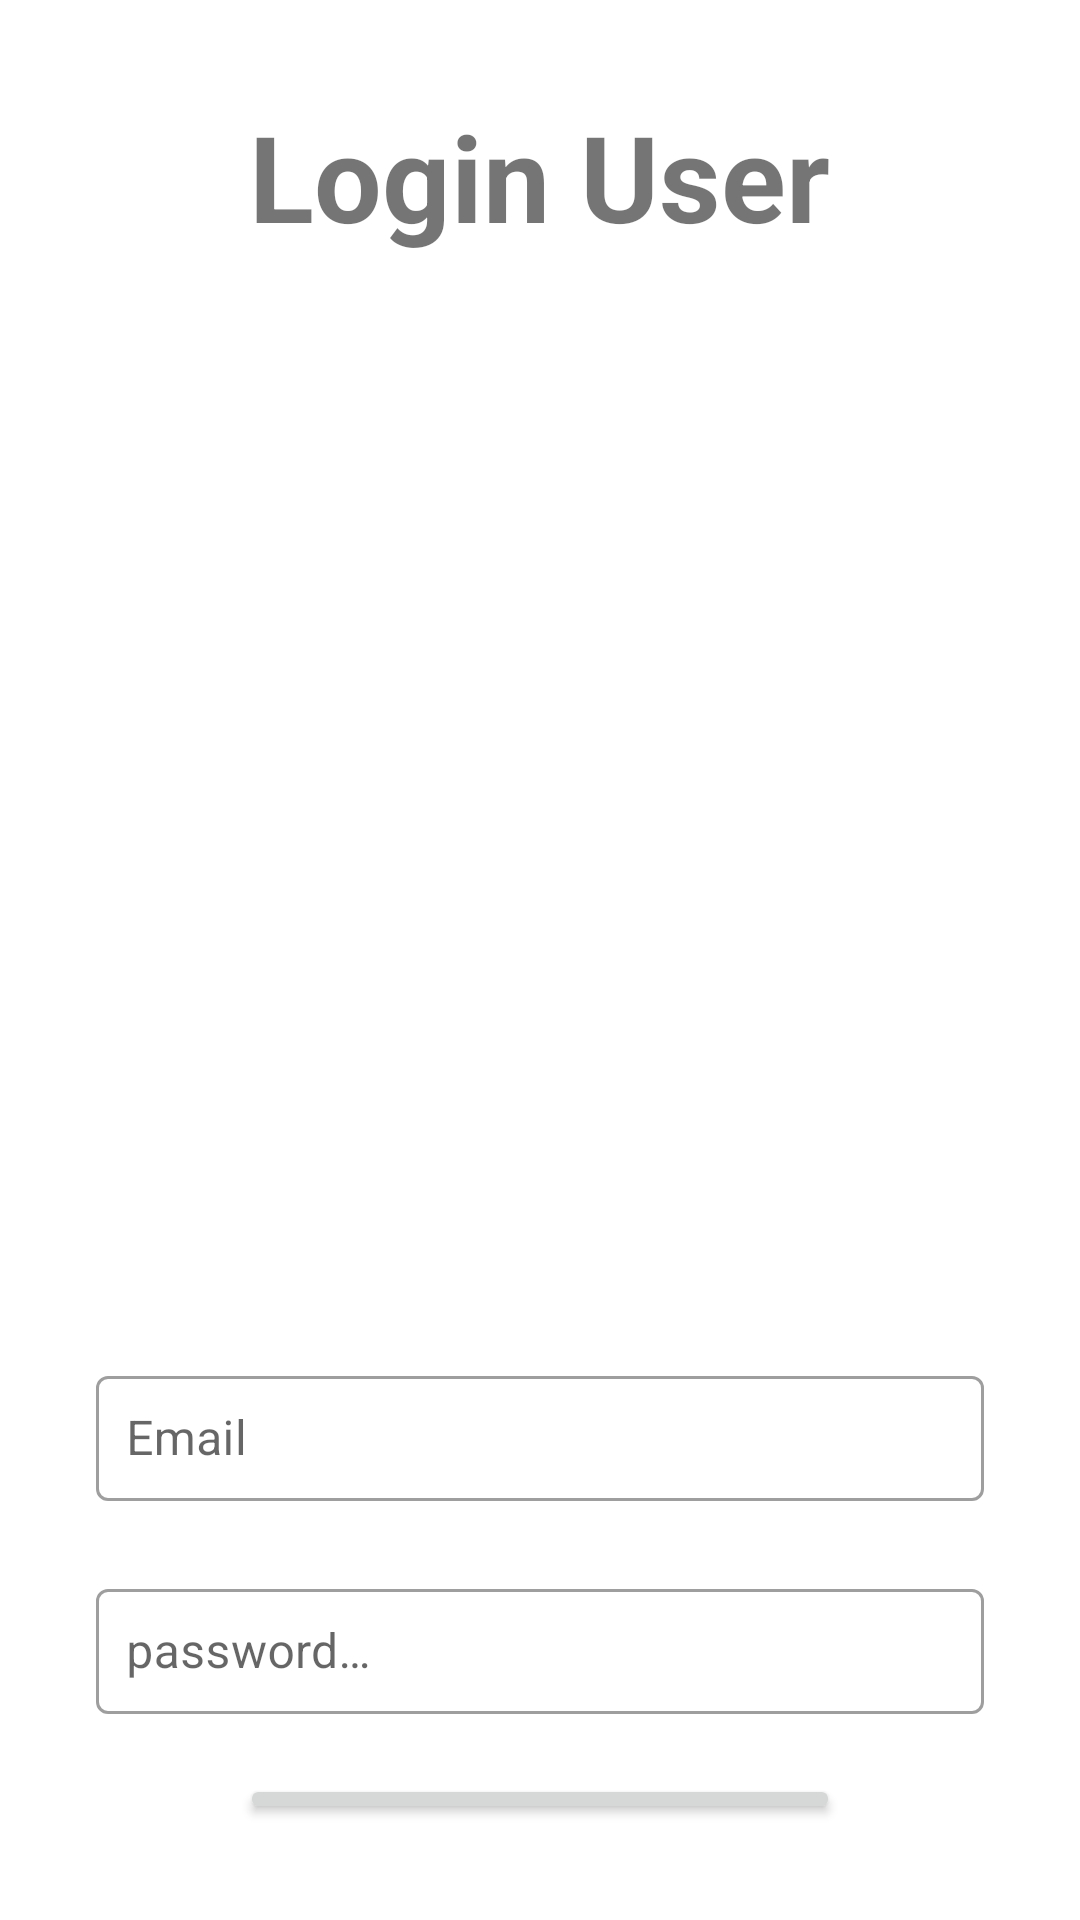

Layout XML and referenced resources for this Android screen:
<!-- AndroidManifest.xml: application theme Theme.UKLkasir -->
<!-- res/layout/activity_login.xml -->
<?xml version="1.0" encoding="utf-8"?>
<RelativeLayout
    xmlns:android="http://schemas.android.com/apk/res/android"
    xmlns:app="http://schemas.android.com/apk/res-auto"
    xmlns:tools="http://schemas.android.com/tools"
    android:layout_width="match_parent"
    android:layout_height="wrap_content"
    android:padding="32dp">

    <TextView
        android:id="@+id/login_title"
        android:layout_width="wrap_content"
        android:layout_height="wrap_content"
        android:layout_centerHorizontal="true"
        android:textSize="40dp"
        android:textStyle="bold"
        android:text="Login User" />

    <ImageView
        android:id="@+id/login_img"
        android:layout_width="match_parent"
        android:layout_height="320dp"
        android:layout_centerHorizontal="true"
        android:src="@drawable/user_login"
        android:layout_marginTop="24dp"
        android:layout_below="@id/login_title"/>

    <com.google.android.material.textfield.TextInputLayout
        android:id="@+id/edtEmailAksi"
        android:layout_width="match_parent"
        android:layout_height="wrap_content"
        style="@style/Widget.MaterialComponents.TextInputLayout.OutlinedBox"
        android:layout_marginTop="24dp"
        android:layout_below="@id/login_img">

        <com.google.android.material.textfield.TextInputEditText
            android:id="@+id/edtEmail"
            android:layout_width="match_parent"
            android:layout_height="wrap_content"
            android:hint="@string/email"
            android:padding="10dp"
            android:inputType="textEmailAddress" />

    </com.google.android.material.textfield.TextInputLayout>

        <com.google.android.material.textfield.TextInputLayout
        android:id="@+id/edtPasswordAksi"
        android:layout_width="match_parent"
        android:layout_height="wrap_content"
        style="@style/Widget.MaterialComponents.TextInputLayout.OutlinedBox"
        android:layout_marginTop="24dp"
        android:layout_below="@id/edtEmailAksi">

        <com.google.android.material.textfield.TextInputEditText
            android:id="@+id/edtPassword"
            android:layout_width="match_parent"
            android:layout_height="wrap_content"
            android:hint="@string/password"
            android:padding="10dp"
            android:inputType="textPassword" />

        </com.google.android.material.textfield.TextInputLayout>

    <androidx.appcompat.widget.AppCompatButton
        android:id="@+id/login_btn"
        android:layout_width="200dp"
        android:layout_height="wrap_content"
        android:layout_centerHorizontal="true"
        android:layout_below="@id/edtPasswordAksi"
        android:layout_marginTop="20dp"
        android:text="Login" />

    <RelativeLayout
        android:layout_width="wrap_content"
        android:layout_height="wrap_content"
        android:layout_centerHorizontal="true"
        android:layout_marginTop="10dp"
        android:layout_below="@id/login_btn">

        <TextView
            android:id="@+id/register_text"
            android:layout_width="wrap_content"
            android:layout_height="wrap_content"
            android:text="Belum Punya Akun?"
            android:textSize="16sp" />

        <TextView
            android:id="@+id/register_link"
            android:layout_width="wrap_content"
            android:layout_height="wrap_content"
            android:layout_toRightOf="@id/register_text"
            android:text="Registrasi di sini"
            android:textStyle="bold"
            android:layout_marginLeft="5dp"
            android:textColor="@color/purple_500"
            android:textSize="16sp"
            android:clickable="true"/>

    </RelativeLayout>

</RelativeLayout>
<!-- resources referenced by this layout -->
<resources>
  <string name="email">Email</string>
  <string name="password">password\n\n</string>
  <style name="Theme.UKLkasir" parent="Theme.MaterialComponents.DayNight.DarkActionBar">
          
          <item name="colorPrimary">@color/purple_500</item>
          <item name="colorPrimaryVariant">@color/purple_700</item>
          <item name="colorOnPrimary">@color/white</item>
          
          <item name="colorSecondary">@color/teal_200</item>
          <item name="colorSecondaryVariant">@color/teal_700</item>
          <item name="colorOnSecondary">@color/black</item>
          
          <item name="android:statusBarColor">?attr/colorPrimaryVariant</item>
          
      </style>
  <!-- not gathered from this repository: default colours our renderer supplied (Android Studio template values) -->
  <color name="purple_500">#FF6200EE</color>
  <color name="purple_700">#FF3700B3</color>
  <color name="teal_200">#FF03DAC5</color>
  <color name="teal_700">#FF018786</color>
  <color name="black">#FF000000</color>
  <color name="white">#FFFFFFFF</color>
</resources>
